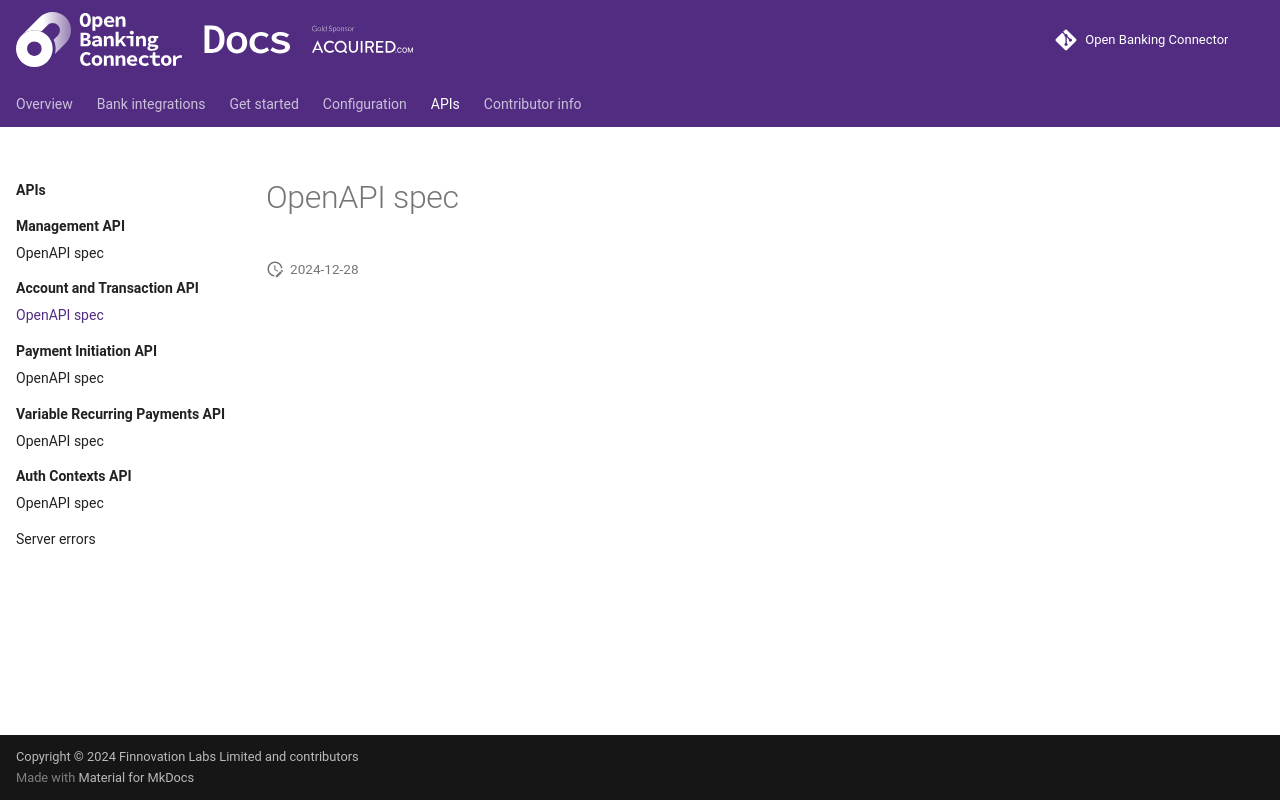

repository: finlabsuk/open-banking-connector · page: apis/account-and-transaction/openapi/index.html · generator: mkdocs

# OpenAPI spec

!!swagger openapi-aisp.json!!
